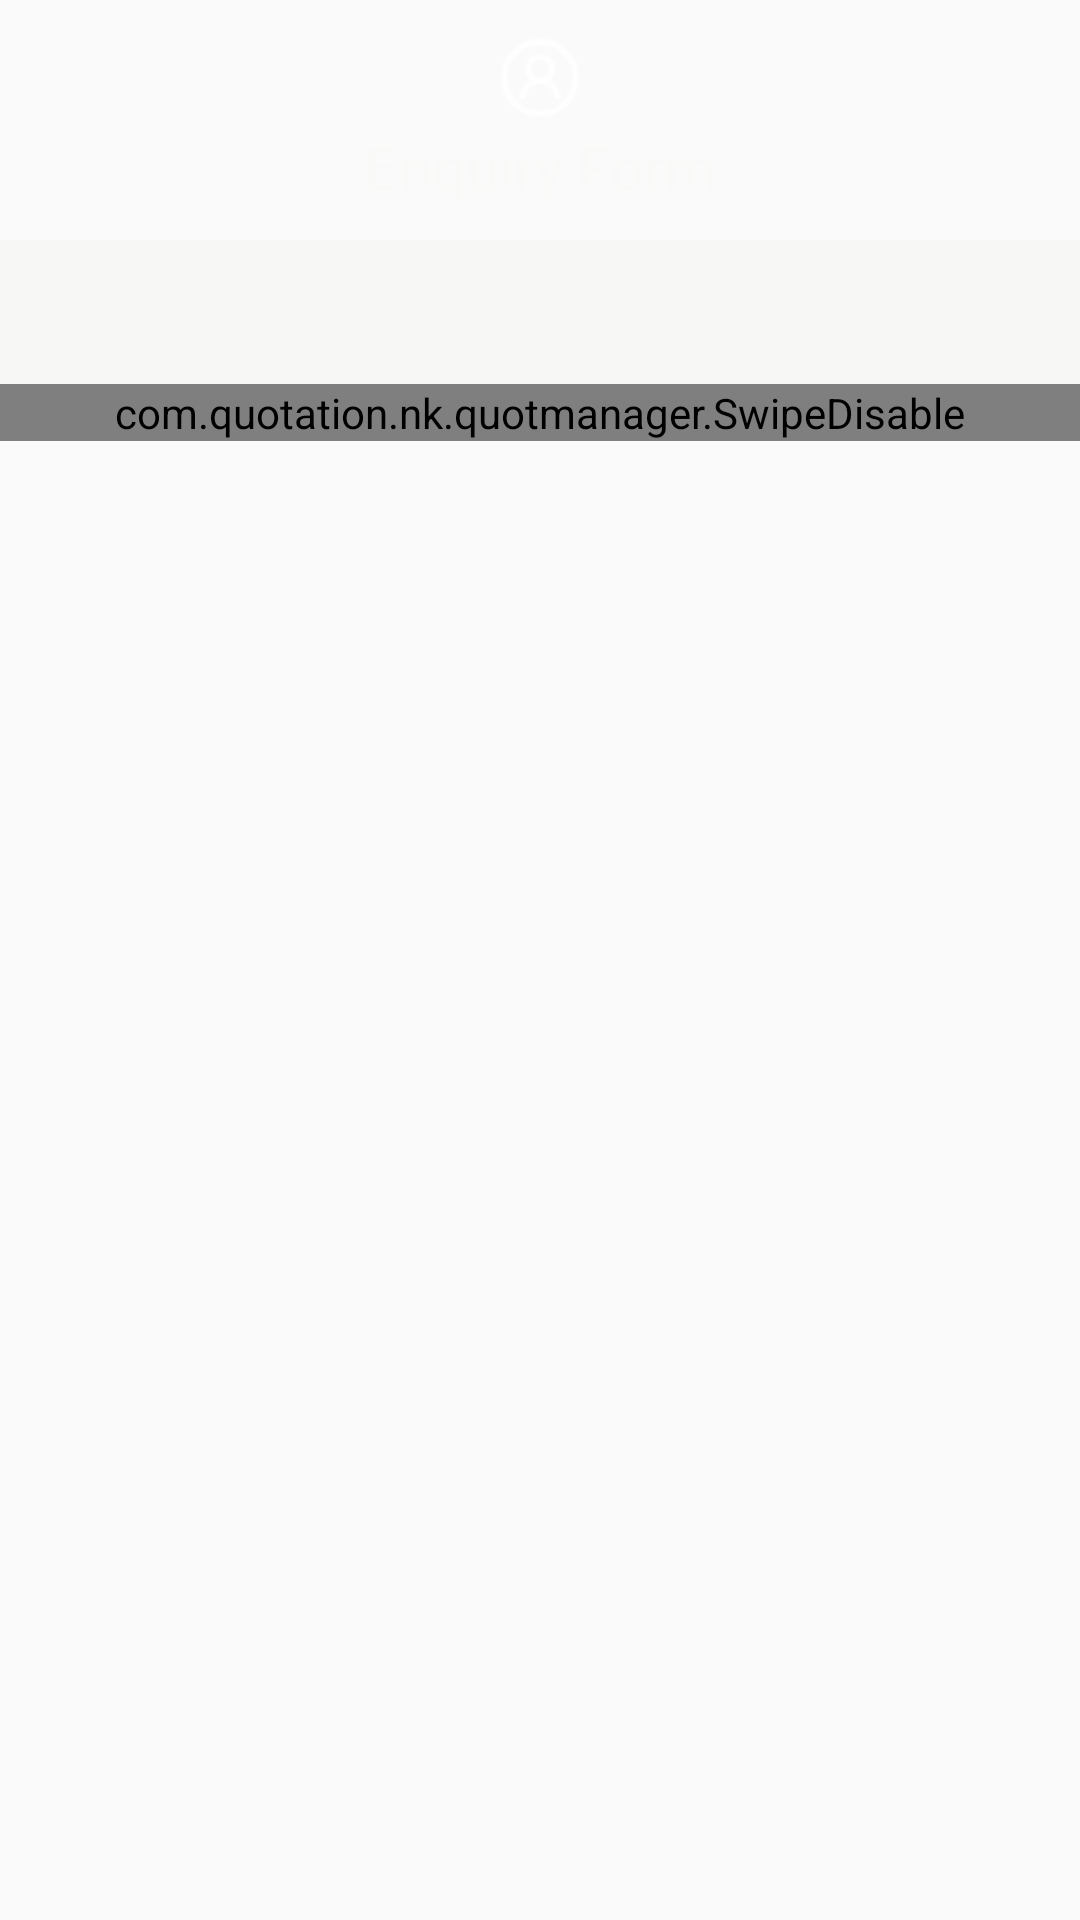

Here is an Android app screen rendered from its layout file. Give the layout XML and the strings, colors and styles it references.
<!-- AndroidManifest.xml: application theme AppTheme -->
<!-- res/layout/activity_enquiry__quot.xml -->
<?xml version="1.0" encoding="utf-8"?>

<LinearLayout xmlns:android="http://schemas.android.com/apk/res/android"
    xmlns:app="http://schemas.android.com/apk/res-auto"
    xmlns:tools="http://schemas.android.com/tools"
    android:layout_width="match_parent"
    android:layout_height="match_parent"
    android:orientation="vertical"
    tools:context=".Enquiry_Quot">


    <FrameLayout
        android:id="@+id/fragment_container"
        android:layout_width="match_parent"
        android:layout_height="wrap_content">

    </FrameLayout>


                <LinearLayout
                    android:orientation="vertical"
                    android:background="@drawable/quoatationback"
                    android:layout_width="match_parent"
                    android:layout_height="80dp">


                    <ImageView
                        android:layout_marginTop="10dp"
                        android:src="@drawable/profile"
                        android:layout_width="match_parent"
                        android:layout_height="wrap_content" />

                    <TextView
                        android:fontFamily="sans-serif"
                        android:gravity="center"
                        android:textSize="20sp"
                        android:textColor="@color/white"
                        android:text="Enquiry Form"
                        android:layout_width="match_parent"
                        android:layout_height="wrap_content" />

                </LinearLayout>

                <android.support.design.widget.AppBarLayout
                    android:layout_width="match_parent"
                    android:layout_height="wrap_content">


                    <android.support.design.widget.TabLayout
                        android:id="@+id/tabs"
                        android:background="@color/white"
                        app:tabSelectedTextColor="@color/tablayout"
                        android:layout_width="match_parent"
                        android:layout_height="wrap_content"
                        app:tabMode="fixed"
                        app:tabGravity="fill"/>

                </android.support.design.widget.AppBarLayout>

                <com.quotation.nk.quotmanager.SwipeDisable
                    android:id="@+id/swipdisables"
                    android:layout_width="match_parent"
                    android:layout_height="wrap_content"
                    app:layout_behavior="@string/appbar_scrolling_view_behavior"  />


</LinearLayout>
<!-- resources referenced by this layout -->
<resources>
  <color name="tablayout">#e91e63</color>
  <color name="white">#fcf9faf7</color>
  <!-- drawable profile: png bitmap (drawable, 852 bytes) -->
  <style name="AppTheme" parent="Theme.AppCompat.Light.NoActionBar">
          
          <item name="colorPrimary">@color/colorPrimary</item>
          <item name="colorPrimaryDark">@color/colorPrimaryDark</item>
          <item name="colorAccent">@color/colorAccent</item>
      </style>
  <color name="colorPrimary">#3F51B5</color>
  <color name="colorPrimaryDark">#303F9F</color>
  <color name="colorAccent">#FF4081</color>
</resources>
